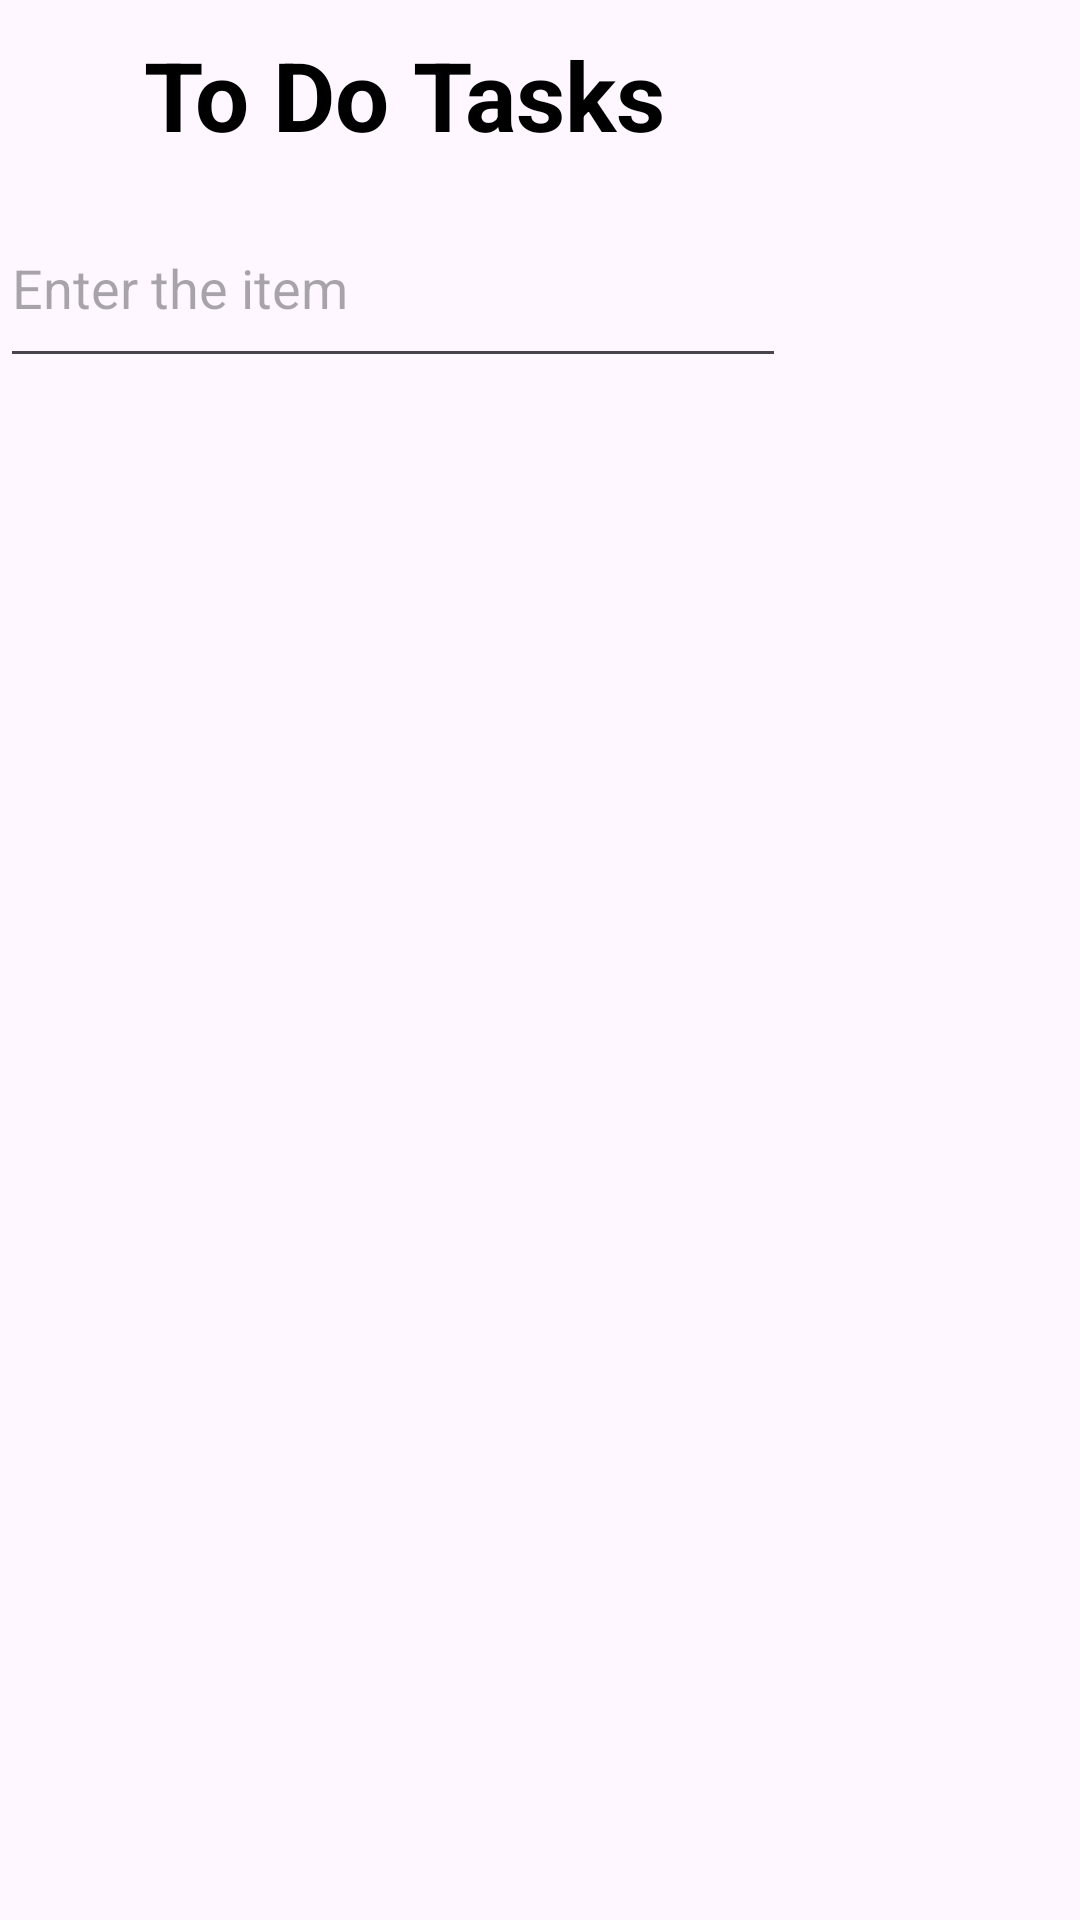

Produce the Android XML layout that renders to this screen, including the resource entries it uses.
<!-- AndroidManifest.xml: application theme Theme.TodoMobileApplication -->
<!-- res/layout/activity_main.xml -->
<?xml version="1.0" encoding="utf-8"?>
<LinearLayout xmlns:android="http://schemas.android.com/apk/res/android"
    xmlns:tools="http://schemas.android.com/tools"
    android:layout_width="match_parent"
    android:layout_height="match_parent"
    android:id="@+id/leaner_main"
    android:orientation="vertical"
    tools:context=".MainActivity">

    <TextView
        android:id="@+id/textView"
        android:layout_width="wrap_content"
        android:layout_height="wrap_content"
        android:layout_marginTop="10dp"
        android:text="To Do Tasks"
        android:layout_marginStart="@android:dimen/app_icon_size"
        android:textColor="#000"
        android:textSize="32sp"
        android:textStyle="bold" />

    <LinearLayout
        android:layout_width="match_parent"
        android:layout_height="63dp"
        android:layout_marginTop="10dp"
        android:layout_marginBottom="10dp"
        android:orientation="horizontal">

        <EditText
            android:id="@+id/text_edit"
            android:layout_width="262dp"
            android:layout_height="match_parent"
            android:hint="Enter the item" />

        <ImageView
            android:id="@+id/add_text"
            android:layout_width="127dp"
            android:layout_height="67dp"
            android:src="@drawable/baseline_add" />
    </LinearLayout>

    <ListView
        android:id="@+id/listview"
        android:layout_width="434dp"
        android:layout_height="wrap_content"
        android:layout_marginBottom="12dp" />
</LinearLayout>
<!-- resources referenced by this layout -->
<resources>
  <style name="Theme.TodoMobileApplication" parent="Base.Theme.TodoMobileApplication" />
  <style name="Base.Theme.TodoMobileApplication" parent="Theme.Material3.DayNight.NoActionBar">
          
          
      </style>
</resources>
